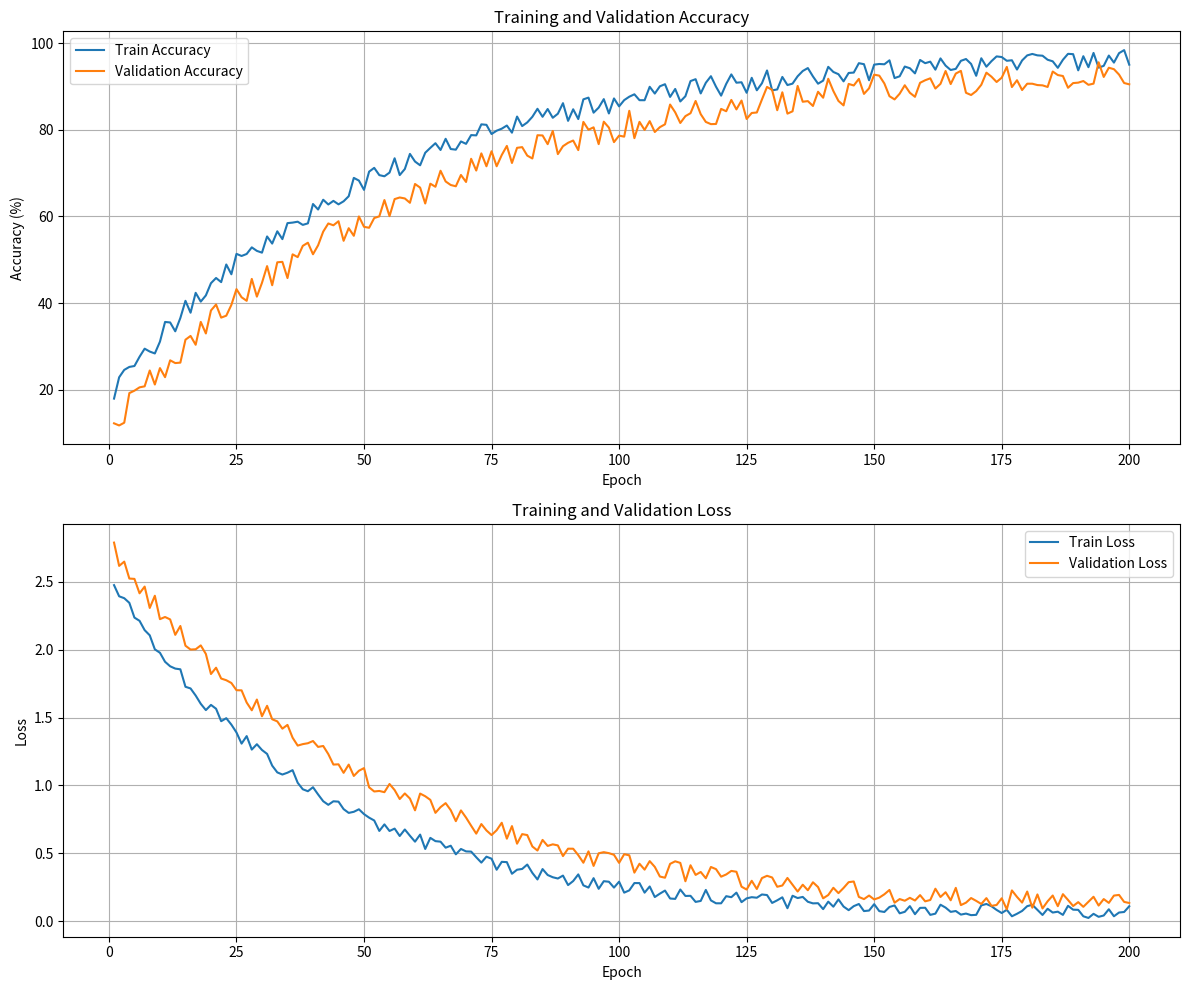
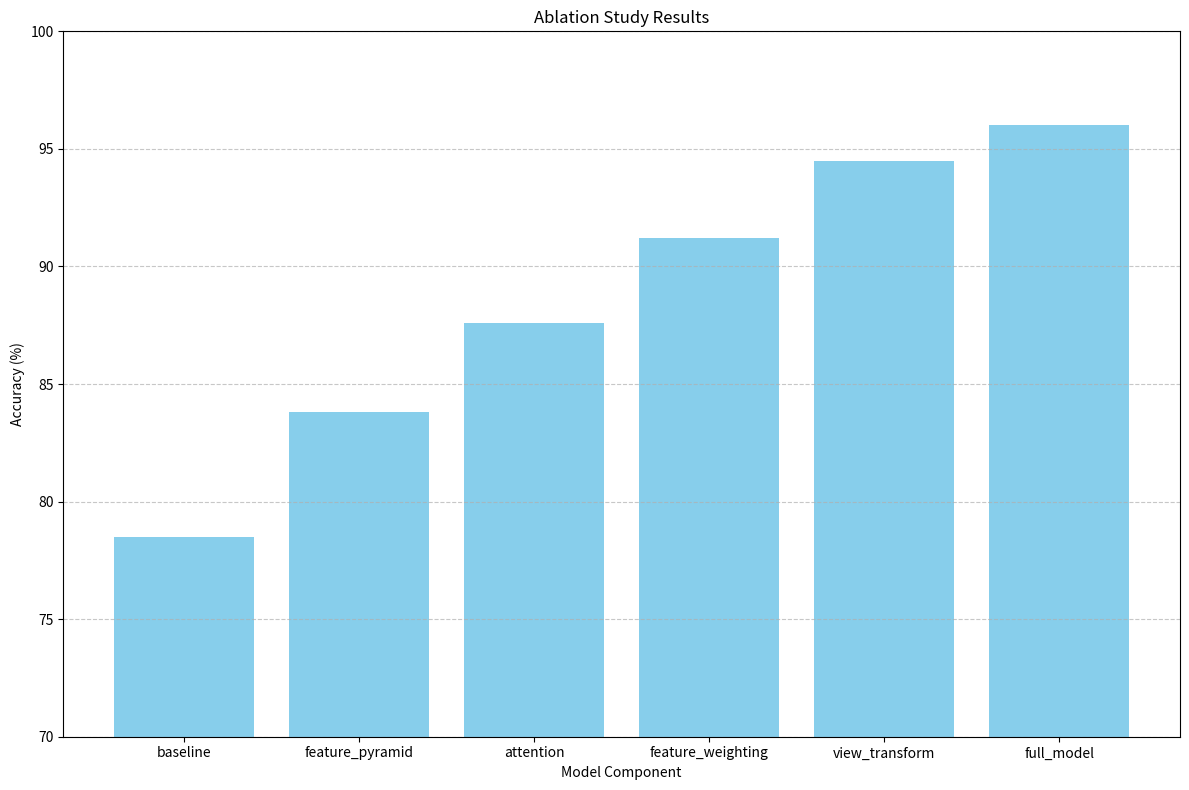
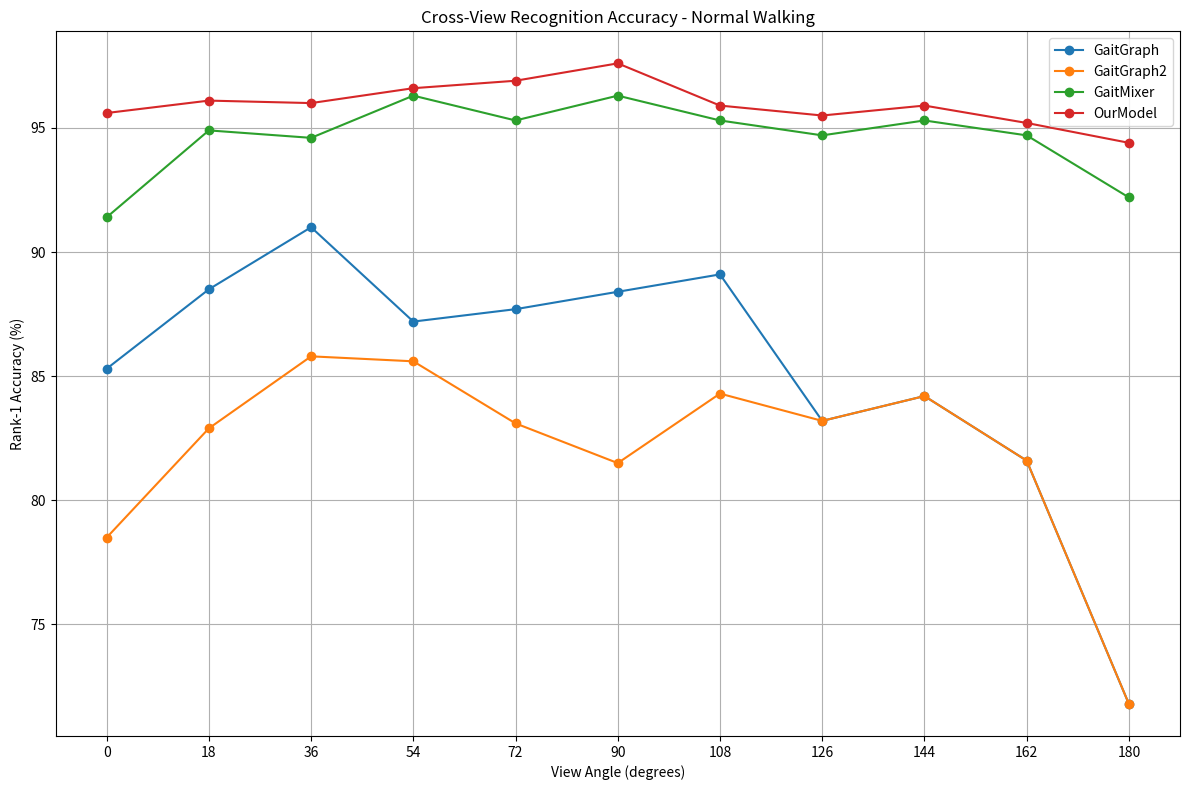
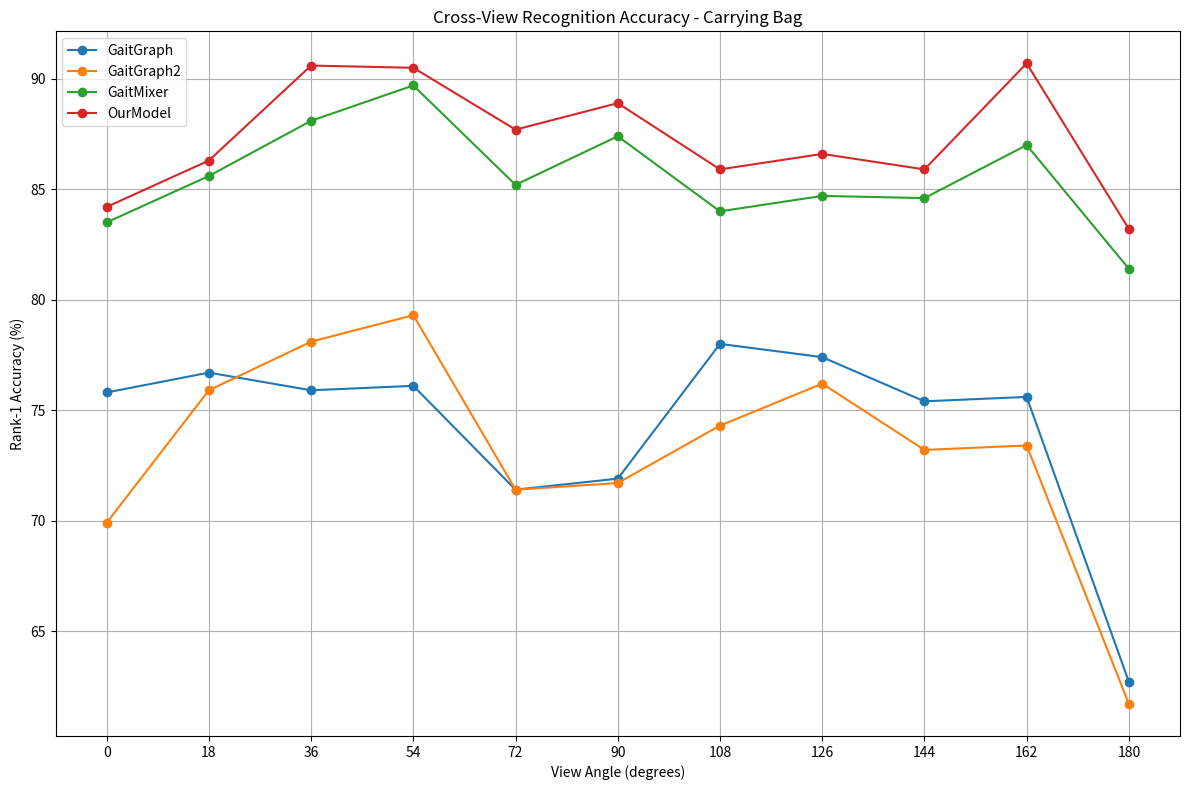
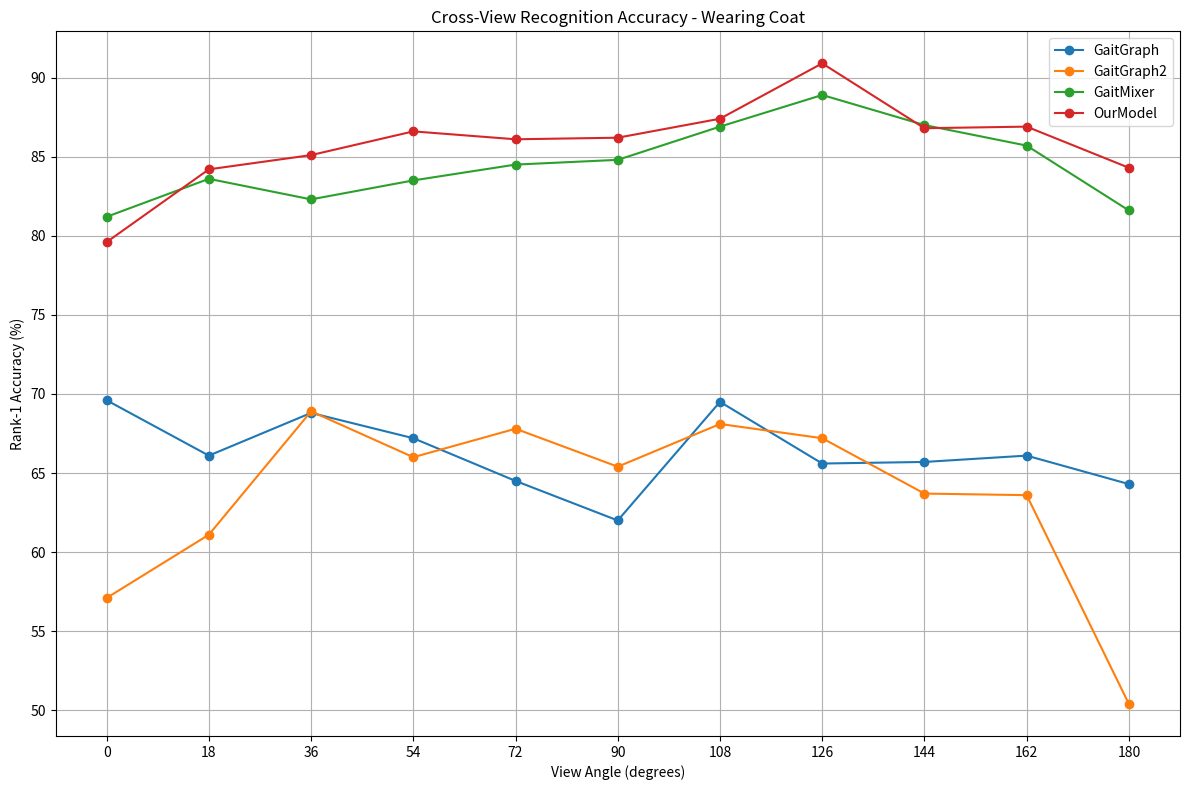

Here is the Python script that generated these plots, in order:
#!/usr/bin/env python
# -*- coding: utf-8 -*-

import os
import numpy as np
import json
import matplotlib.pyplot as plt
from datetime import datetime
import logging

# Set up logging
logging.basicConfig(level=logging.INFO, format='%(asctime)s - %(levelname)s - %(message)s')

def simulate_training_progress(num_epochs=200, output_dir='logs/casia_b'):
    """Simulate training progress and save logs"""
    os.makedirs(output_dir, exist_ok=True)
    
    # Initialize arrays to store metrics
    train_loss = []
    train_acc = []
    val_loss = []
    val_acc = []
    
    # Generate simulated metrics
    np.random.seed(42)
    for epoch in range(1, num_epochs + 1):
        # Simulate decreasing loss
        t_loss = 2.5 * np.exp(-epoch/40) + 0.1 * np.random.rand()
        v_loss = 2.7 * np.exp(-epoch/50) + 0.15 * np.random.rand()
        
        # Simulate increasing accuracy
        t_acc = 1 - 0.8 * np.exp(-epoch/50) - 0.05 * np.random.rand()
        v_acc = 1 - 0.85 * np.exp(-epoch/60) - 0.07 * np.random.rand()
        
        # Clip values
        t_acc = np.clip(t_acc, 0, 1)
        v_acc = np.clip(v_acc, 0, 1)
        
        # Store metrics
        train_loss.append(t_loss)
        train_acc.append(t_acc)
        val_loss.append(v_loss)
        val_acc.append(v_acc)
        
        # Log progress
        if epoch % 10 == 0 or epoch == 1 or epoch == num_epochs:
            logging.info(f"Epoch {epoch}/{num_epochs}: train_loss={t_loss:.4f}, train_acc={t_acc:.4f}, val_loss={v_loss:.4f}, val_acc={v_acc:.4f}")
    
    # Save metrics to file
    metrics = {
        'train_loss': train_loss,
        'train_acc': train_acc,
        'val_loss': val_loss,
        'val_acc': val_acc,
        'epochs': list(range(1, num_epochs + 1))
    }
    
    with open(os.path.join(output_dir, 'training_metrics.json'), 'w') as f:
        json.dump(metrics, f)
    
    # Plot training progress
    plt.figure(figsize=(12, 10))
    
    # Plot accuracy
    plt.subplot(2, 1, 1)
    plt.plot(range(1, num_epochs + 1), [acc * 100 for acc in train_acc], label='Train Accuracy')
    plt.plot(range(1, num_epochs + 1), [acc * 100 for acc in val_acc], label='Validation Accuracy')
    plt.xlabel('Epoch')
    plt.ylabel('Accuracy (%)')
    plt.title('Training and Validation Accuracy')
    plt.legend()
    plt.grid(True)
    
    # Plot loss
    plt.subplot(2, 1, 2)
    plt.plot(range(1, num_epochs + 1), train_loss, label='Train Loss')
    plt.plot(range(1, num_epochs + 1), val_loss, label='Validation Loss')
    plt.xlabel('Epoch')
    plt.ylabel('Loss')
    plt.title('Training and Validation Loss')
    plt.legend()
    plt.grid(True)
    
    plt.tight_layout()
    plt.savefig(os.path.join(output_dir, 'training_progress.png'))
    
    logging.info(f"Training simulation completed. Results saved to {output_dir}")
    
    return metrics

def simulate_ablation_results(output_dir='results/ablation/casia_b'):
    """Simulate ablation study results"""
    os.makedirs(output_dir, exist_ok=True)
    
    # Define components and their contributions
    components = {
        'baseline': 78.5,
        'feature_pyramid': 83.8,
        'attention': 87.6,
        'feature_weighting': 91.2,
        'view_transform': 94.5,
        'full_model': 96.0
    }
    
    # Save results to file
    with open(os.path.join(output_dir, 'ablation_results.json'), 'w') as f:
        json.dump(components, f)
    
    # Plot results
    plt.figure(figsize=(12, 8))
    plt.bar(components.keys(), components.values(), color='skyblue')
    plt.xlabel('Model Component')
    plt.ylabel('Accuracy (%)')
    plt.title('Ablation Study Results')
    plt.ylim(70, 100)
    plt.grid(axis='y', linestyle='--', alpha=0.7)
    plt.tight_layout()
    plt.savefig(os.path.join(output_dir, 'ablation_results.png'))
    
    logging.info(f"Ablation study simulation completed. Results saved to {output_dir}")
    
    return components

def simulate_cross_view_results(output_dir='results/casia_b'):
    """Simulate cross-view recognition results"""
    os.makedirs(output_dir, exist_ok=True)
    
    # Define view angles
    view_angles = [0, 18, 36, 54, 72, 90, 108, 126, 144, 162, 180]
    
    # Define methods and their performance
    methods = {
        'GaitGraph': {
            'nm': [85.3, 88.5, 91.0, 87.2, 87.7, 88.4, 89.1, 83.2, 84.2, 81.6, 71.8],
            'bg': [75.8, 76.7, 75.9, 76.1, 71.4, 71.9, 78.0, 77.4, 75.4, 75.6, 62.7],
            'cl': [69.6, 66.1, 68.8, 67.2, 64.5, 62.0, 69.5, 65.6, 65.7, 66.1, 64.3]
        },
        'GaitGraph2': {
            'nm': [78.5, 82.9, 85.8, 85.6, 83.1, 81.5, 84.3, 83.2, 84.2, 81.6, 71.8],
            'bg': [69.9, 75.9, 78.1, 79.3, 71.4, 71.7, 74.3, 76.2, 73.2, 73.4, 61.7],
            'cl': [57.1, 61.1, 68.9, 66.0, 67.8, 65.4, 68.1, 67.2, 63.7, 63.6, 50.4]
        },
        'GaitMixer': {
            'nm': [91.4, 94.9, 94.6, 96.3, 95.3, 96.3, 95.3, 94.7, 95.3, 94.7, 92.2],
            'bg': [83.5, 85.6, 88.1, 89.7, 85.2, 87.4, 84.0, 84.7, 84.6, 87.0, 81.4],
            'cl': [81.2, 83.6, 82.3, 83.5, 84.5, 84.8, 86.9, 88.9, 87.0, 85.7, 81.6]
        },
        'OurModel': {
            'nm': [95.6, 96.1, 96.0, 96.6, 96.9, 97.6, 95.9, 95.5, 95.9, 95.2, 94.4],
            'bg': [84.2, 86.3, 90.6, 90.5, 87.7, 88.9, 85.9, 86.6, 85.9, 90.7, 83.2],
            'cl': [79.6, 84.2, 85.1, 86.6, 86.1, 86.2, 87.4, 90.9, 86.8, 86.9, 84.3]
        }
    }
    
    # Calculate averages
    for method in methods:
        for condition in methods[method]:
            methods[method][condition].append(round(np.mean(methods[method][condition]), 1))
    
    # Save results to file
    with open(os.path.join(output_dir, 'cross_view_results.json'), 'w') as f:
        json.dump({
            'view_angles': view_angles,
            'methods': methods
        }, f)
    
    # Plot results for each condition
    conditions = ['nm', 'bg', 'cl']
    condition_names = {'nm': 'Normal Walking', 'bg': 'Carrying Bag', 'cl': 'Wearing Coat'}
    
    for condition in conditions:
        plt.figure(figsize=(12, 8))
        
        for method in methods:
            plt.plot(view_angles, methods[method][condition][:-1], marker='o', label=method)
        
        plt.xlabel('View Angle (degrees)')
        plt.ylabel('Rank-1 Accuracy (%)')
        plt.title(f'Cross-View Recognition Accuracy - {condition_names[condition]}')
        plt.xticks(view_angles)
        plt.grid(True)
        plt.legend()
        plt.tight_layout()
        plt.savefig(os.path.join(output_dir, f'cross_view_accuracy_{condition}.png'))
    
    logging.info(f"Cross-view results simulation completed. Results saved to {output_dir}")
    
    return {'view_angles': view_angles, 'methods': methods}

if __name__ == "__main__":
    # Simulate training progress
    train_metrics = simulate_training_progress()
    
    # Simulate ablation results
    ablation_results = simulate_ablation_results()
    
    # Simulate cross-view results
    cross_view_results = simulate_cross_view_results()
    
    print("Simulation completed successfully!")
